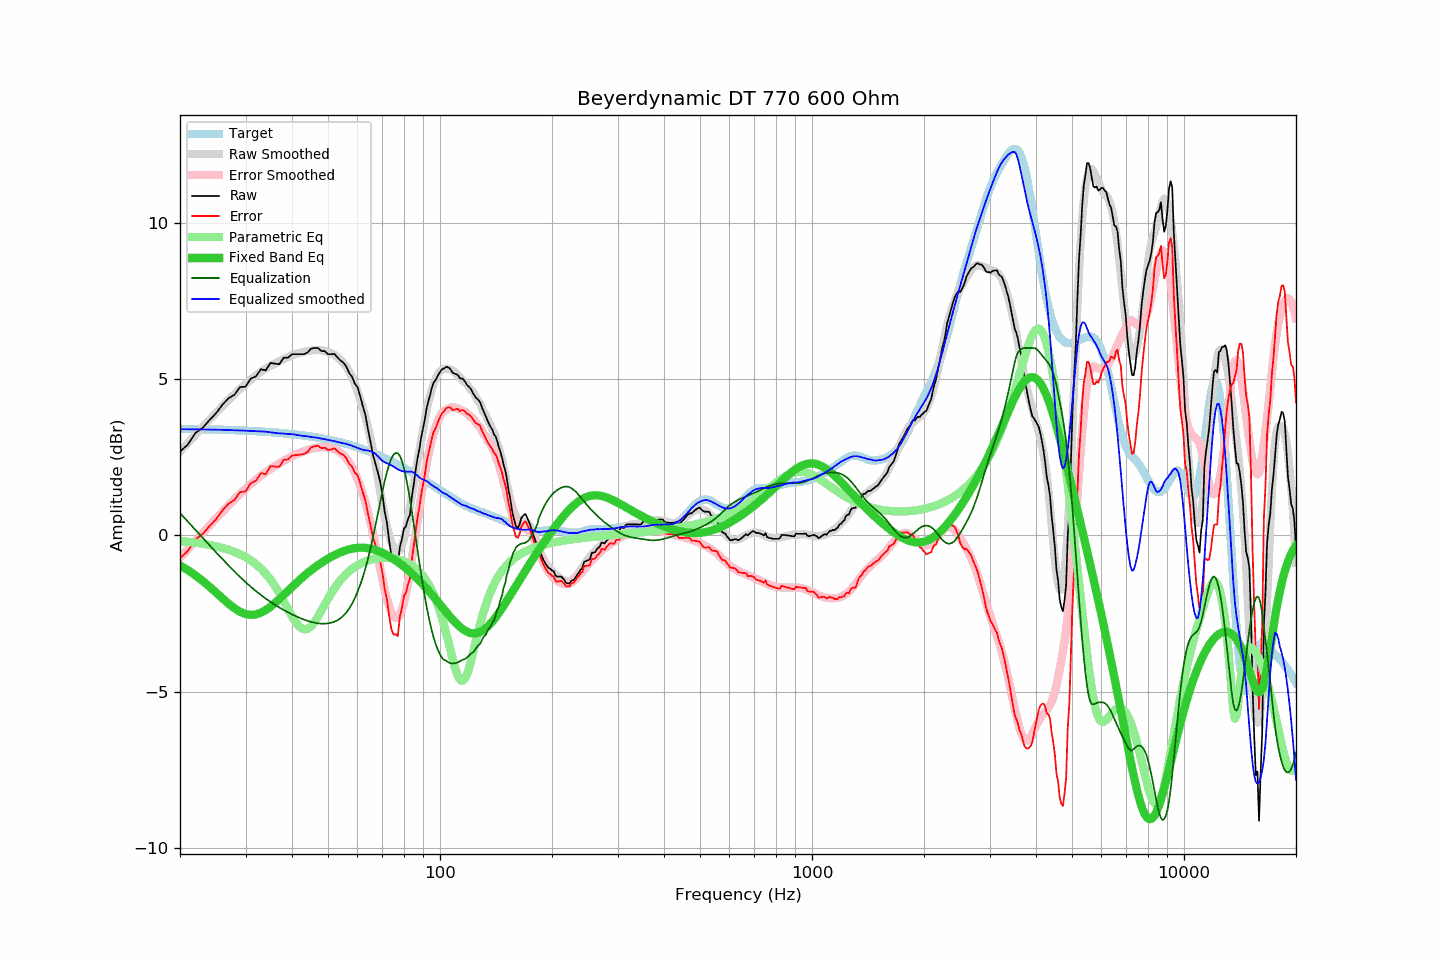

The data file committed next to this chart (first rows):
frequency, raw, error, smoothed, error_smoothed, equalization, parametric_eq, equalized_raw, equalized_smoothed, target
20, 2.68, -0.73, 2.69, -0.71, 0.71, -0.96, 3.40, 3.40, 3.42
21, 2.91, -0.50, 2.96, -0.44, 0.44, -1.11, 3.35, 3.40, 3.41
22, 3.28, -0.13, 3.22, -0.18, 0.18, -1.28, 3.46, 3.40, 3.41
23, 3.44, 0.04, 3.47, 0.08, -0.08, -1.45, 3.37, 3.39, 3.40
24, 3.69, 0.30, 3.70, 0.32, -0.32, -1.64, 3.38, 3.39, 3.40
25, 3.91, 0.52, 3.93, 0.54, -0.54, -1.83, 3.37, 3.38, 3.39
26, 4.18, 0.80, 4.14, 0.76, -0.76, -2.02, 3.42, 3.38, 3.38
27, 4.39, 1.01, 4.33, 0.96, -0.96, -2.19, 3.43, 3.37, 3.38
28, 4.50, 1.13, 4.52, 1.15, -1.15, -2.33, 3.35, 3.37, 3.37
29, 4.75, 1.39, 4.69, 1.33, -1.33, -2.44, 3.42, 3.36, 3.36
30, 4.76, 1.41, 4.85, 1.49, -1.49, -2.52, 3.27, 3.35, 3.35
31, 5.02, 1.67, 4.99, 1.64, -1.64, -2.54, 3.38, 3.35, 3.35
32, 5.09, 1.75, 5.12, 1.78, -1.78, -2.53, 3.31, 3.34, 3.34
33, 5.32, 1.99, 5.24, 1.91, -1.91, -2.48, 3.41, 3.33, 3.33
34, 5.28, 1.96, 5.34, 2.02, -2.02, -2.39, 3.26, 3.32, 3.32
35, 5.52, 2.21, 5.43, 2.13, -2.13, -2.29, 3.39, 3.30, 3.31
36, 5.50, 2.21, 5.50, 2.22, -2.22, -2.17, 3.28, 3.28, 3.30
37, 5.48, 2.20, 5.58, 2.31, -2.31, -2.04, 3.17, 3.27, 3.28
38, 5.69, 2.42, 5.65, 2.39, -2.39, -1.91, 3.30, 3.26, 3.27
39, 5.69, 2.43, 5.71, 2.46, -2.46, -1.78, 3.23, 3.25, 3.26
40, 5.80, 2.56, 5.77, 2.53, -2.53, -1.65, 3.27, 3.24, 3.24
41, 5.80, 2.57, 5.81, 2.59, -2.59, -1.53, 3.21, 3.22, 3.23
42, 5.80, 2.59, 5.85, 2.64, -2.64, -1.42, 3.16, 3.20, 3.22
43, 5.80, 2.60, 5.88, 2.69, -2.69, -1.31, 3.11, 3.18, 3.20
44, 5.85, 2.67, 5.91, 2.73, -2.73, -1.21, 3.12, 3.17, 3.18
45, 5.98, 2.82, 5.92, 2.77, -2.77, -1.12, 3.21, 3.15, 3.17
46, 6.00, 2.85, 5.93, 2.80, -2.80, -1.03, 3.20, 3.14, 3.15
47, 6.00, 2.87, 5.94, 2.82, -2.82, -0.95, 3.19, 3.12, 3.13
48, 5.90, 2.79, 5.92, 2.83, -2.83, -0.88, 3.07, 3.10, 3.11
49, 5.90, 2.81, 5.91, 2.83, -2.83, -0.81, 3.07, 3.08, 3.09
50, 5.80, 2.73, 5.87, 2.82, -2.82, -0.74, 2.99, 3.06, 3.07
51, 5.80, 2.75, 5.83, 2.79, -2.79, -0.69, 3.01, 3.04, 3.05
52, 5.81, 2.79, 5.78, 2.76, -2.76, -0.63, 3.05, 3.02, 3.03
53, 5.70, 2.70, 5.71, 2.72, -2.72, -0.58, 2.98, 2.99, 3.00
54, 5.60, 2.62, 5.62, 2.65, -2.65, -0.54, 2.95, 2.97, 2.98
55, 5.53, 2.58, 5.52, 2.57, -2.57, -0.51, 2.96, 2.95, 2.95
56, 5.40, 2.47, 5.40, 2.47, -2.47, -0.47, 2.93, 2.93, 2.93
57, 5.20, 2.30, 5.25, 2.34, -2.34, -0.45, 2.86, 2.90, 2.90
58, 5.08, 2.20, 5.06, 2.19, -2.19, -0.43, 2.89, 2.87, 2.88
59, 4.86, 2.01, 4.85, 2.01, -2.01, -0.41, 2.85, 2.84, 2.85
60, 4.75, 1.93, 4.61, 1.81, -1.81, -0.40, 2.94, 2.80, 2.82
61, 4.46, 1.67, 4.36, 1.59, -1.59, -0.39, 2.87, 2.77, 2.79
62, 4.14, 1.38, 4.08, 1.34, -1.34, -0.39, 2.80, 2.74, 2.76
63, 3.86, 1.13, 3.79, 1.07, -1.07, -0.40, 2.80, 2.73, 2.73
64, 3.41, 0.71, 3.48, 0.76, -0.76, -0.41, 2.65, 2.72, 2.70
65, 3.01, 0.34, 3.12, 0.42, -0.42, -0.42, 2.59, 2.70, 2.67
66, 2.59, -0.05, 2.73, 0.07, -0.07, -0.44, 2.52, 2.66, 2.64
67, 2.31, -0.30, 2.33, -0.30, 0.30, -0.47, 2.61, 2.62, 2.61
68, 2.03, -0.55, 1.87, -0.67, 0.67, -0.49, 2.70, 2.54, 2.58
69, 1.73, -0.81, 1.42, -1.04, 1.04, -0.52, 2.77, 2.46, 2.54
70, 1.32, -1.19, 0.98, -1.40, 1.40, -0.56, 2.73, 2.39, 2.51
71, 0.76, -1.72, 0.61, -1.74, 1.74, -0.59, 2.50, 2.34, 2.48
72, 0.40, -2.04, 0.28, -2.03, 2.03, -0.63, 2.43, 2.31, 2.44
73, -0.18, -2.59, 0.01, -2.27, 2.27, -0.67, 2.09, 2.28, 2.41
74, -0.63, -3.00, -0.22, -2.46, 2.46, -0.71, 1.83, 2.24, 2.37
75, -0.84, -3.18, -0.38, -2.59, 2.59, -0.76, 1.75, 2.20, 2.34
76, -0.86, -3.16, -0.49, -2.64, 2.64, -0.80, 1.78, 2.16, 2.30
77, -0.96, -3.23, -0.52, -2.63, 2.63, -0.85, 1.67, 2.11, 2.27
78, -0.37, -2.60, -0.46, -2.55, 2.55, -0.90, 2.18, 2.08, 2.23
79, -0.12, -2.32, -0.33, -2.39, 2.39, -0.95, 2.27, 2.06, 2.20
... 553 more rows
